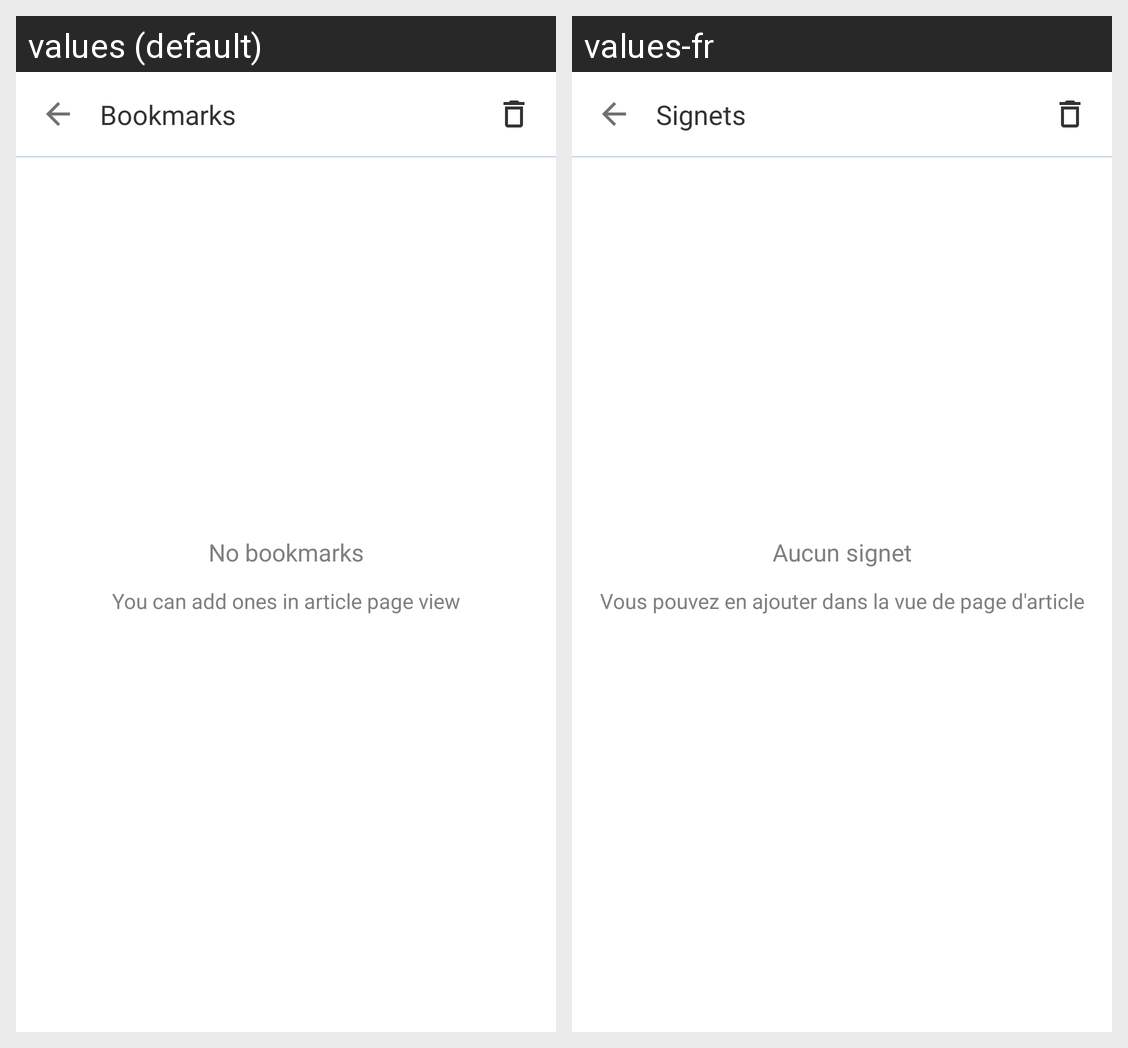

The same Android screen rendered under two of its app's locales, left to right. List the strings drawn on it with the default value and each locale's translation.
Android screen res/layout/bookmarks_fragment.xml rendered under 2 locales, left to right: values (default), values-fr. Device: Nexus 5 (rendered at 1080×1920; each locale shown at half size, 540×960, under a caption strip naming it); theme Theme.CNIL_assistant.
Strings drawn on this screen, with the default value and each locale's value (text and hints the layout hard-codes, and strings that could not be matched under every locale, appear in the picture but are not listed):

bookmarks_header
  values: Bookmarks
  values-fr: Signets

bookmarks_no_bookmarks
  values: No bookmarks
  values-fr: Aucun signet

bookmarks_no_bookmarks_text
  values: You can add ones in article page view
  values-fr: Vous pouvez en ajouter dans la vue de page d'article
